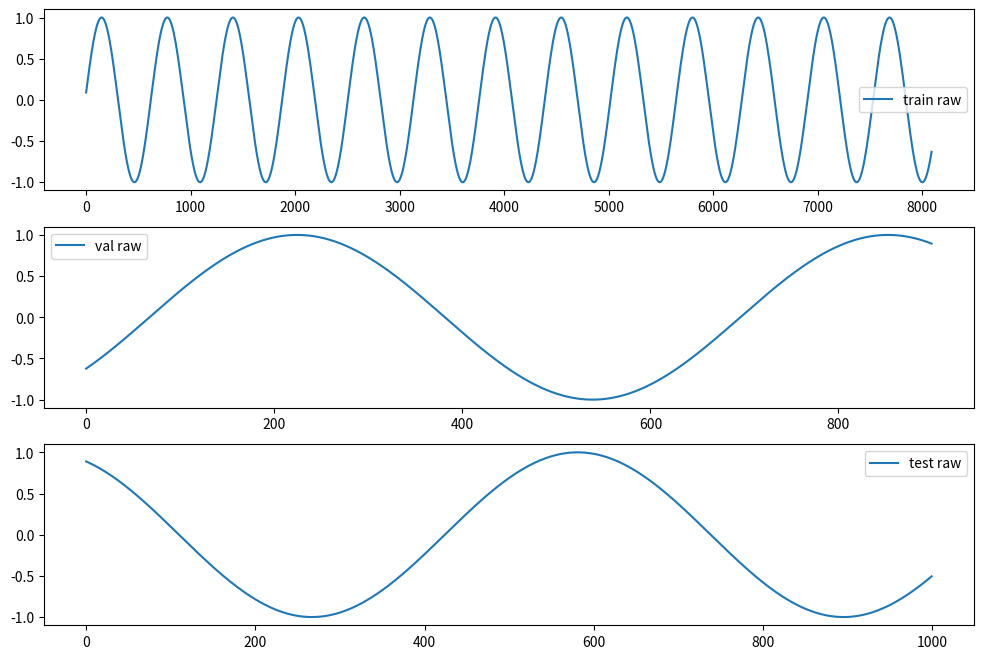

The matplotlib source for this figure:
import math
from matplotlib import pyplot as plt
import numpy as np
import os
import pandas as pd
import time
def split_data(data, val_size=0.1, test_size=0.1):
    """
    splits np.array into training, validation and test
    """
    pos_test = int(len(data) * (1 - test_size))
    pos_val = int(len(data[:pos_test]) * (1 - val_size))

    train, val, test = data[:pos_val], data[pos_val:pos_test], data[pos_test:]

    return {"train": train, "val": val, "test": test}


def generate_data(fct, x, time_steps, time_shift):
    """
    generate sequences to feed to rnn for fct(x)
    """
    data = fct(x)
    if not isinstance(data, pd.DataFrame):
        data = pd.DataFrame(dict(a = data[0:len(data) - time_shift],
                                 b = data[time_shift:]))
    rnn_x = []
    for i in range(len(data) - time_steps + 1):
        rnn_x.append(data['a'].iloc[i: i + time_steps].to_numpy())
    rnn_x = np.array(rnn_x)

    # Reshape or rearrange the data from row to columns
    # to be compatible with the input needed by the LSTM model
    # which expects 1 float per time point in a given batch
    rnn_x = rnn_x.reshape(rnn_x.shape + (1,))

    rnn_y = data['b'].values
    rnn_y = rnn_y[time_steps - 1 :]

    # Reshape or rearrange the data from row to columns
    # to match the input shape
    rnn_y = rnn_y.reshape(rnn_y.shape + (1,))

    return split_data(rnn_x), split_data(rnn_y)
N = 5 # input: N subsequent values
M = 5 # output: predict 1 value M steps ahead
X, Y = generate_data(np.sin, np.linspace(0, 100, 10000, dtype=np.float32), N, M)

f, a = plt.subplots(3, 1, figsize=(12, 8))
for j, ds in enumerate(["train", "val", "test"]):
    a[j].plot(Y[ds], label=ds + ' raw');
[i.legend() for i in a];
plt.show()


